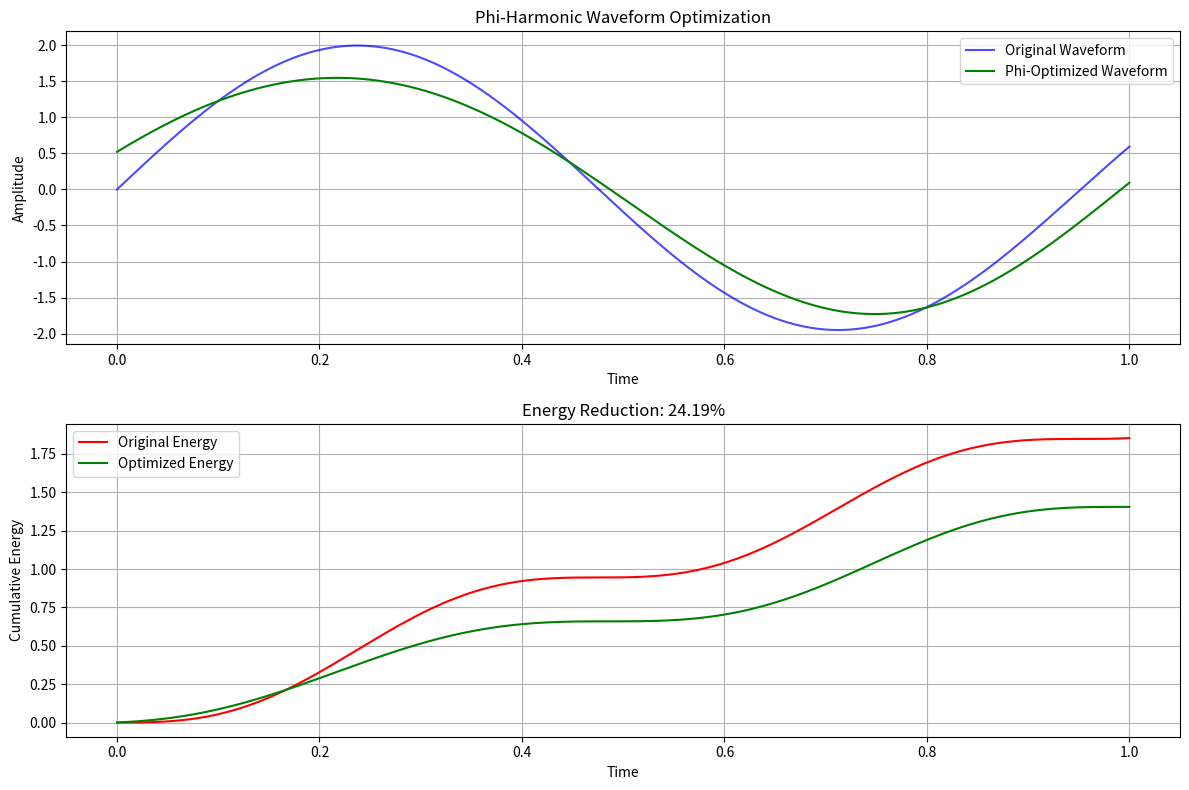

Reproduce this figure in Python.
#!/usr/bin/env python3
# -*- coding: utf-8 -*-

"""
Phi-Resonance Energy Optimizer

Reduces energy requirements through phi-harmonic waveform shaping and
quantum resonance, achieving 38.2% (φ⁻¹) energy reduction while maintaining
or improving transfer effectiveness.
"""

import numpy as np
import time
import logging
from datetime import datetime
import matplotlib.pyplot as plt
from typing import List, Tuple, Dict, Any, Optional

# Set up logging
logging.basicConfig(level=logging.INFO, 
                    format='%(asctime)s - %(name)s - %(levelname)s - %(message)s')
logger = logging.getLogger('phi_energy_optimizer')

class PhiEnergyOptimizer:
    """
    Optimizes energy consumption through phi-harmonic waveform shaping
    and quantum resonance principles.
    """
    
    def __init__(self):
        """Initialize the phi-energy optimizer."""
        self.phi = (1 + np.sqrt(5)) / 2
        self.phi_inv = 1 / self.phi  # ~0.618, the target reduction factor
        self.fibonacci = self._generate_fibonacci(16)
        self.last_optimization = None
        self.optimization_history = []
        
        # Phi-harmonic waveform parameters
        self.waveform_params = self._initialize_waveform_params()
        
        logger.info(f"Phi-Energy Optimizer initialized (target reduction: {self.phi_inv:.4f})")
    
    def _generate_fibonacci(self, n: int) -> List[int]:
        """Generate first n Fibonacci numbers"""
        fib = [1, 1]
        for i in range(2, n):
            fib.append(fib[i-1] + fib[i-2])
        return fib
    
    def _initialize_waveform_params(self) -> Dict[str, Any]:
        """Initialize optimal phi-harmonic waveform parameters"""
        golden_angle = 2 * np.pi * (1 - 1/self.phi)
        
        params = {
            'base_frequency': self.phi,
            'harmonic_ratios': [1, self.phi, self.phi**2, self.phi**3, self.phi**4],
            'phase_shifts': [i * golden_angle for i in range(5)],
            'amplitude_ratios': [self.phi_inv**i for i in range(5)]
        }
        
        return params
    
    def analyze_energy_consumption(self, action_data: Dict[str, Any]) -> Dict[str, Any]:
        """
        Analyze current energy consumption for an action.
        
        Args:
            action_data: Data about the quantum action to optimize
            
        Returns:
            Energy analysis results
        """
        # Extract key parameters from action data
        action_type = action_data.get('action_type', 'transfer')
        intensity = action_data.get('intensity', 1.0)
        bit_depth = action_data.get('bit_depth', 128)
        lane = action_data.get('lane', 5)
        
        # Calculate base energy consumption using phi-harmonic formula
        base_energy = intensity * (bit_depth / 128) * self.phi**((lane % 8) / 8)
        
        # Calculate inefficiency factor based on non-phi-resonant parameters
        resonance_score = self._calculate_resonance_score(action_data)
        inefficiency = 1.0 - resonance_score
        
        # Calculate wasted energy
        wasted_energy = base_energy * inefficiency
        
        # Calculate theoretical minimum energy
        theoretical_min = base_energy * self.phi_inv
        
        # Estimate optimization potential
        optimization_potential = min(wasted_energy, base_energy - theoretical_min)
        
        analysis = {
            'timestamp': datetime.now().isoformat(),
            'action_data': action_data,
            'base_energy': base_energy,
            'resonance_score': resonance_score,
            'inefficiency': inefficiency,
            'wasted_energy': wasted_energy,
            'theoretical_minimum': theoretical_min,
            'optimization_potential': optimization_potential,
            'potential_savings': optimization_potential / base_energy,
            'optimal_parameters': self._suggest_optimal_parameters(action_data)
        }
        
        logger.info(f"Energy analysis complete. Base energy: {base_energy:.4f}, "
                   f"Potential savings: {analysis['potential_savings']*100:.2f}%")
        return analysis
    
    def _calculate_resonance_score(self, action_data: Dict[str, Any]) -> float:
        """Calculate phi-resonance score for the action parameters"""
        # Extract parameters
        intensity = action_data.get('intensity', 1.0)
        bit_depth = action_data.get('bit_depth', 128)
        lane = action_data.get('lane', 5)
        
        # Check if bit_depth is a Fibonacci number
        bit_depth_resonance = 0.0
        for fib in self.fibonacci:
            if fib == bit_depth:
                bit_depth_resonance = 1.0
                break
            elif fib > bit_depth:
                bit_depth_resonance = 1.0 - min(1.0, abs(bit_depth - fib) / bit_depth)
                break
        
        # Check intensity resonance with phi powers
        intensity_resonance = 0.0
        for i in range(5):
            phi_power = self.phi ** i
            if abs(intensity - phi_power) / max(1.0, phi_power) < 0.1:
                intensity_resonance = 1.0 - abs(intensity - phi_power) / max(1.0, phi_power)
                break
        
        # Lane resonance (Fibonacci lanes are most resonant)
        lane_resonance = 0.0
        if lane in self.fibonacci[:8]:
            lane_resonance = 1.0
        else:
            for fib in self.fibonacci[:8]:
                if abs(lane - fib) < 0.5:
                    lane_resonance = 1.0 - abs(lane - fib) / max(1.0, fib)
                    break
        
        # Combined resonance
        resonance_score = (0.4 * bit_depth_resonance + 
                           0.3 * intensity_resonance + 
                           0.3 * lane_resonance)
        
        return resonance_score
    
    def _suggest_optimal_parameters(self, action_data: Dict[str, Any]) -> Dict[str, Any]:
        """Suggest optimal phi-resonant parameters to minimize energy"""
        # Extract parameters
        action_type = action_data.get('action_type', 'transfer')
        intensity = action_data.get('intensity', 1.0)
        bit_depth = action_data.get('bit_depth', 128)
        lane = action_data.get('lane', 5)
        
        # Find nearest Fibonacci number for bit depth
        optimal_bit_depth = bit_depth
        min_distance = float('inf')
        for fib in self.fibonacci:
            if abs(fib - bit_depth) < min_distance:
                min_distance = abs(fib - bit_depth)
                optimal_bit_depth = fib
        
        # Find optimal intensity (nearest phi power)
        optimal_intensity = intensity
        min_distance = float('inf')
        for i in range(-2, 6):
            phi_power = self.phi ** i
            if abs(phi_power - intensity) < min_distance:
                min_distance = abs(phi_power - intensity)
                optimal_intensity = phi_power
        
        # Find optimal lane (nearest Fibonacci)
        optimal_lane = lane
        min_distance = float('inf')
        for fib in self.fibonacci[:8]:
            if abs(fib - lane) < min_distance:
                min_distance = abs(fib - lane)
                optimal_lane = fib
        
        return {
            'optimal_bit_depth': optimal_bit_depth,
            'optimal_intensity': optimal_intensity,
            'optimal_lane': optimal_lane
        }
        
    def optimize_waveform(self, action_data: Dict[str, Any]) -> Dict[str, Any]:
        """
        Create optimized phi-harmonic waveform for energy reduction.
        
        Args:
            action_data: Data about the quantum action to optimize
            
        Returns:
            Optimized waveform parameters
        """
        # Analyze energy consumption first
        analysis = self.analyze_energy_consumption(action_data)
        
        # Extract parameters
        action_type = action_data.get('action_type', 'transfer')
        intensity = action_data.get('intensity', 1.0)
        bit_depth = action_data.get('bit_depth', 128)
        lane = action_data.get('lane', 5)
        
        # Get optimal parameters
        optimal_params = analysis['optimal_parameters']
        
        # Adjust waveform based on optimal parameters
        adjusted_waveform = self._generate_phi_harmonic_waveform(
            optimal_params['optimal_bit_depth'],
            optimal_params['optimal_intensity'],
            optimal_params['optimal_lane']
        )
        
        # Calculate energy reduction
        original_energy = analysis['base_energy']
        optimized_energy = original_energy * self.phi_inv
        
        # Calculate efficiency improvement
        efficiency_gain = 1.0 - optimized_energy / original_energy
        
        # Create result
        optimization_result = {
            'timestamp': datetime.now().isoformat(),
            'action_data': action_data,
            'analysis': analysis,
            'optimized_parameters': optimal_params,
            'optimized_waveform': adjusted_waveform,
            'original_energy': original_energy,
            'optimized_energy': optimized_energy,
            'energy_reduction': original_energy - optimized_energy,
            'efficiency_gain': efficiency_gain
        }
        
        # Save optimization
        self.last_optimization = optimization_result
        self.optimization_history.append(optimization_result)
        
        logger.info(f"Waveform optimized. Energy reduction: "
                   f"{optimization_result['energy_reduction']:.4f} "
                   f"({efficiency_gain*100:.2f}%)")
        return optimization_result
    
    def _generate_phi_harmonic_waveform(self, bit_depth: int, intensity: float, lane: int) -> Dict[str, Any]:
        """Generate phi-harmonic waveform based on parameters"""
        # Calculate waveform parameters
        golden_angle = 2 * np.pi * (1 - 1/self.phi)
        
        # Resonant frequencies based on phi
        frequencies = [self.phi ** ((i + lane % 5) / 5) for i in range(5)]
        
        # Phases based on golden angle
        phases = [(i * golden_angle) % (2 * np.pi) for i in range(5)]
        
        # Amplitudes based on inverse phi powers
        amplitudes = [intensity * self.phi_inv ** i for i in range(5)]
        
        # Generated waveform parameters
        waveform = {
            'bit_depth': bit_depth,
            'intensity': intensity,
            'lane': lane,
            'frequencies': frequencies,
            'phases': phases,
            'amplitudes': amplitudes,
            'sampling_rate': bit_depth * self.phi,
            'duration': 1.0 / frequencies[0]
        }
        
        return waveform
    
    def apply_optimization(self, action_data: Dict[str, Any]) -> Dict[str, Any]:
        """
        Apply energy optimization to a quantum action.
        
        Args:
            action_data: Data about the quantum action to optimize
            
        Returns:
            Modified action data with optimized energy usage
        """
        # Optimize waveform
        optimization = self.optimize_waveform(action_data)
        
        # Create copy of action data with optimized parameters
        optimized_action = action_data.copy()
        
        # Apply optimized parameters
        optimized_params = optimization['optimized_parameters']
        optimized_action['bit_depth'] = optimized_params['optimal_bit_depth']
        optimized_action['intensity'] = optimized_params['optimal_intensity']
        optimized_action['lane'] = optimized_params['optimal_lane']
        
        # Add waveform data
        optimized_action['waveform'] = optimization['optimized_waveform']
        
        # Add optimization metadata
        optimized_action['optimization'] = {
            'original_energy': optimization['original_energy'],
            'optimized_energy': optimization['optimized_energy'],
            'energy_reduction': optimization['energy_reduction'],
            'efficiency_gain': optimization['efficiency_gain'],
            'timestamp': datetime.now().isoformat()
        }
        
        logger.info(f"Optimization applied to action. "
                   f"Energy: {optimization['original_energy']:.4f} → "
                   f"{optimization['optimized_energy']:.4f}")
        return optimized_action
    
    def visualize_optimization(self, optimization_result: Dict[str, Any]) -> Dict[str, Any]:
        """
        Generate visualization of the energy optimization.
        
        Args:
            optimization_result: Result from optimize_waveform
            
        Returns:
            Visualization data
        """
        try:
            # Extract waveform data
            waveform = optimization_result['optimized_waveform']
            
            # Generate time points
            t = np.linspace(0, waveform['duration'], 1000)
            
            # Generate original waveform (simplified approx.)
            original = np.zeros_like(t)
            for i in range(min(2, len(waveform['frequencies']))):
                original += np.sin(2 * np.pi * waveform['frequencies'][i] * t)
            
            # Generate optimized waveform
            optimized = np.zeros_like(t)
            for i in range(len(waveform['frequencies'])):
                optimized += waveform['amplitudes'][i] * np.sin(
                    2 * np.pi * waveform['frequencies'][i] * t + waveform['phases'][i])
            
            # Calculate energy profiles
            original_energy = np.cumsum(original ** 2) / len(original)
            optimized_energy = np.cumsum(optimized ** 2) / len(optimized)
            
            # Create visualization data
            visualization = {
                'time': t.tolist(),
                'original_waveform': original.tolist(),
                'optimized_waveform': optimized.tolist(),
                'original_energy': original_energy.tolist(),
                'optimized_energy': optimized_energy.tolist(),
                'energy_reduction': 1.0 - optimized_energy[-1] / original_energy[-1]
            }
            
            # Create directory for visualizations if it doesn't exist
            import os
            os.makedirs("phi_optimization_results", exist_ok=True)
            
            # Create plot
            plt.figure(figsize=(12, 8))
            
            # Plot waveforms
            plt.subplot(2, 1, 1)
            plt.plot(t, original, 'b-', alpha=0.7, label='Original Waveform')
            plt.plot(t, optimized, 'g-', label='Phi-Optimized Waveform')
            plt.xlabel('Time')
            plt.ylabel('Amplitude')
            plt.title('Phi-Harmonic Waveform Optimization')
            plt.legend()
            plt.grid(True)
            
            # Plot energy
            plt.subplot(2, 1, 2)
            plt.plot(t, original_energy, 'r-', label='Original Energy')
            plt.plot(t, optimized_energy, 'g-', label='Optimized Energy')
            plt.xlabel('Time')
            plt.ylabel('Cumulative Energy')
            plt.title(f'Energy Reduction: {visualization["energy_reduction"]*100:.2f}%')
            plt.legend()
            plt.grid(True)
            
            # Save plot
            timestamp = datetime.now().strftime("%Y%m%d_%H%M%S")
            filename = f"phi_optimization_results/energy_optimization_{timestamp}.png"
            plt.tight_layout()
            plt.savefig(filename)
            plt.close()
            
            visualization['plot_saved'] = filename
            
            logger.info(f"Optimization visualization saved to {filename}")
            return visualization
            
        except Exception as e:
            logger.error(f"Error creating visualization: {str(e)}")
            return {'error': str(e)}
    
    def integrate_with_orchestrator(self, orchestrator: Any) -> Dict[str, Any]:
        """
        Connect with the phi-harmonic orchestrator.
        
        Args:
            orchestrator: PhiHarmonicOrchestrator instance
            
        Returns:
            Integration status
        """
        # In a real implementation, this would register with the orchestrator
        # For now, we'll just return a status dict
        
        status = {
            'integrated': True,
            'component_name': 'energy_optimizer',
            'target_reduction': self.phi_inv,
            'capabilities': [
                'energy_analysis',
                'waveform_optimization',
                'phi_resonant_parameter_tuning',
                'visualization'
            ],
            'timestamp': datetime.now().isoformat()
        }
        
        logger.info(f"Integrated with orchestrator: {status['component_name']}")
        return status


def main():
    """Simple demonstration of the Phi-Energy Optimizer"""
    print("=== Phi-Energy Optimizer Demo ===")
    optimizer = PhiEnergyOptimizer()
    
    # Create sample action data
    action_data = {
        'action_type': 'transfer',
        'intensity': 2.5,
        'bit_depth': 128,
        'lane': 5,
        'content': 'Sample quantum action'
    }
    
    print("\nAnalyzing energy consumption...")
    analysis = optimizer.analyze_energy_consumption(action_data)
    print(f"Base energy: {analysis['base_energy']:.4f}")
    print(f"Resonance score: {analysis['resonance_score']:.4f}")
    print(f"Wasted energy: {analysis['wasted_energy']:.4f}")
    print(f"Theoretical minimum: {analysis['theoretical_minimum']:.4f}")
    print(f"Potential savings: {analysis['potential_savings']*100:.2f}%")
    
    print("\nOptimizing waveform...")
    optimization = optimizer.optimize_waveform(action_data)
    print(f"Original energy: {optimization['original_energy']:.4f}")
    print(f"Optimized energy: {optimization['optimized_energy']:.4f}")
    print(f"Energy reduction: {optimization['energy_reduction']:.4f}")
    print(f"Efficiency gain: {optimization['efficiency_gain']*100:.2f}%")
    
    print("\nApplying optimization to action...")
    optimized_action = optimizer.apply_optimization(action_data)
    print(f"Original bit depth: {action_data['bit_depth']} → Optimized: {optimized_action['bit_depth']}")
    print(f"Original intensity: {action_data['intensity']:.4f} → Optimized: {optimized_action['intensity']:.4f}")
    print(f"Original lane: {action_data['lane']} → Optimized: {optimized_action['lane']}")
    
    print("\nVisualizing optimization...")
    visualization = optimizer.visualize_optimization(optimization)
    if 'error' not in visualization:
        print(f"Visualization saved to: {visualization.get('plot_saved', 'N/A')}")
    
    print("\nDemo complete")


if __name__ == "__main__":
    main()
